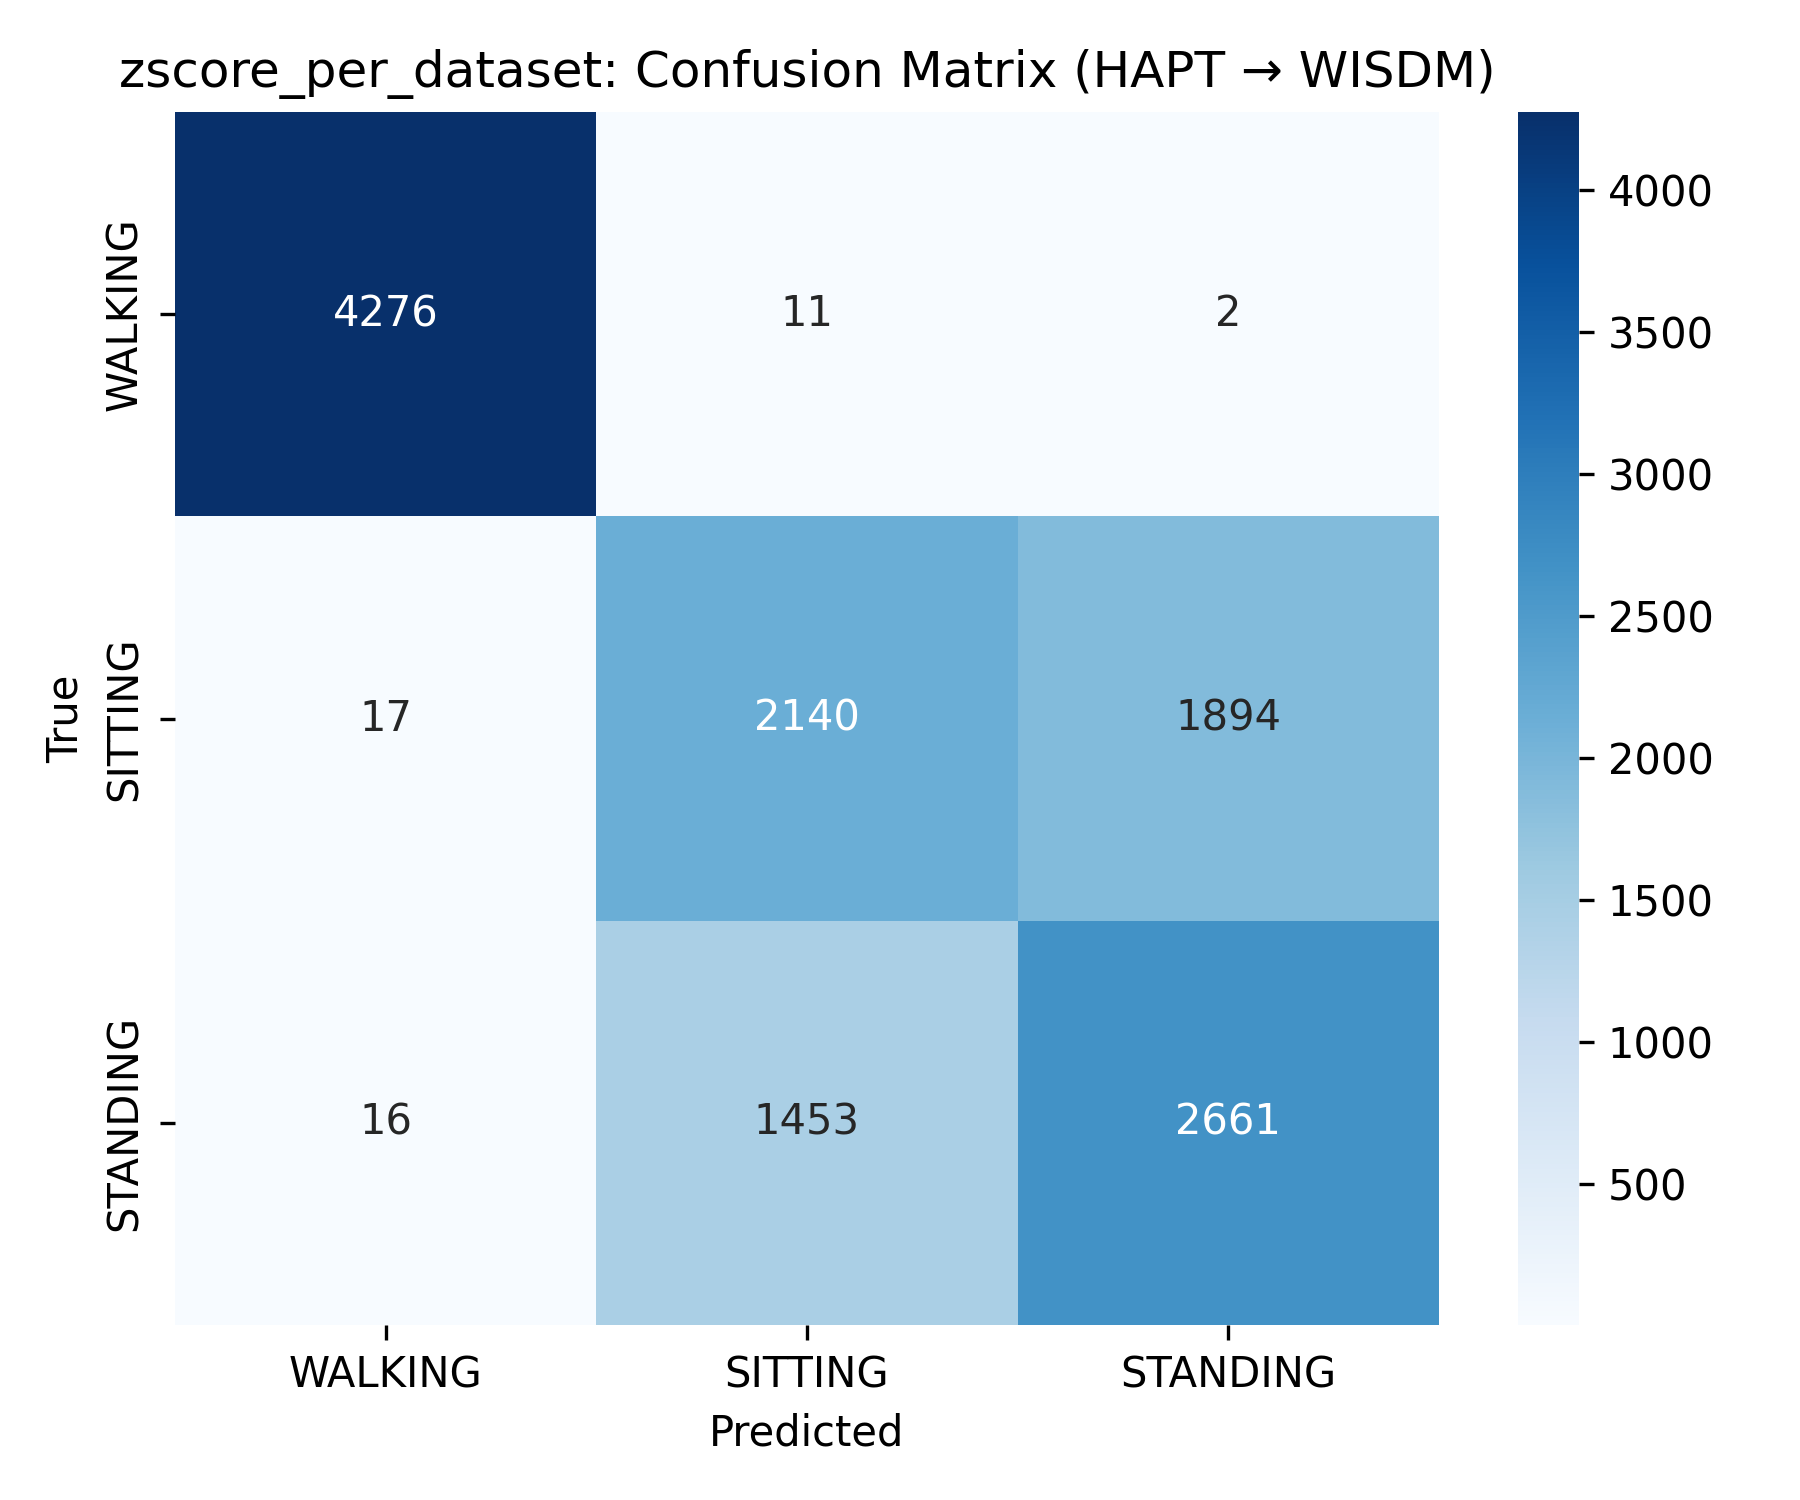

Source data for this figure (header and first rows):
4276, 11, 2
17, 2140, 1894
16, 1453, 2661
